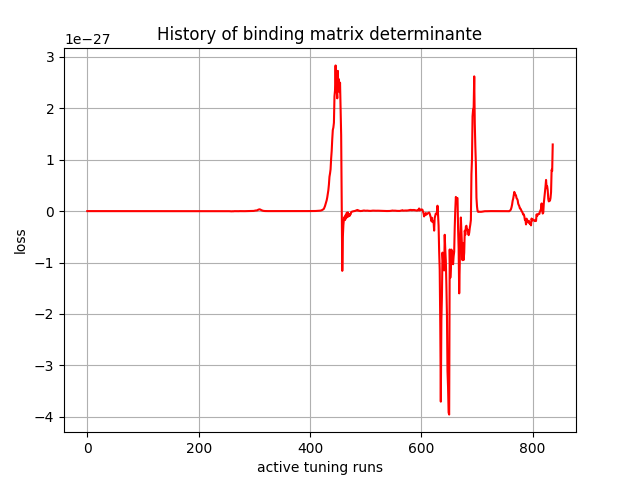

The file beside this chart, header and first rows:
, 0
0, 0.0
1, -0.0
2, -1.35e-43
3, -9.4731e-40
4, -5.043353e-39
5, 1.7454168e-37
6, 1.7665302e-36
7, 4.210076e-35
8, 2.5219488e-35
9, -1.634533e-34
10, -9.88334e-35
11, 4.863331e-34
12, 1.4283597e-33
13, 2.5150622e-33
14, 5.6089183e-33
15, 1.9885938e-32
16, 1.8693338e-31
17, 4.888653e-31
18, 1.8797889e-31
19, 9.860097e-32
20, 5.1339945e-32
21, -2.224031e-31
22, -6.534374e-31
23, -9.2572785e-31
24, -2.5261362e-31
25, -2.323749e-31
26, -1.6808557e-31
27, -9.0990075e-32
28, -5.356637e-32
29, 9.2990045e-33
30, -3.2646307e-34
31, 1.8581136e-32
32, 2.57707e-32
33, 2.2488811e-32
34, 3.6111674e-32
35, 3.1913526e-32
36, 1.9165586e-32
37, 1.8416585e-32
38, 1.5086547e-32
39, 4.393779e-33
40, 2.9195682e-33
41, -3.9433325e-33
42, 1.5990601e-32
43, 3.8761305e-33
44, -5.675212e-33
45, -3.1907486e-33
46, -5.244677e-33
47, -3.781231e-33
48, 9.740749e-34
49, 1.5954873e-33
50, 1.3792263e-33
51, 8.257836e-34
52, 2.8062584e-34
53, 5.550876e-34
54, 1.7832037e-34
55, -7.777211e-35
56, -1.5626497e-34
57, 3.371599e-35
58, 2.4693445e-34
59, 3.5670718e-34
... 777 more rows
